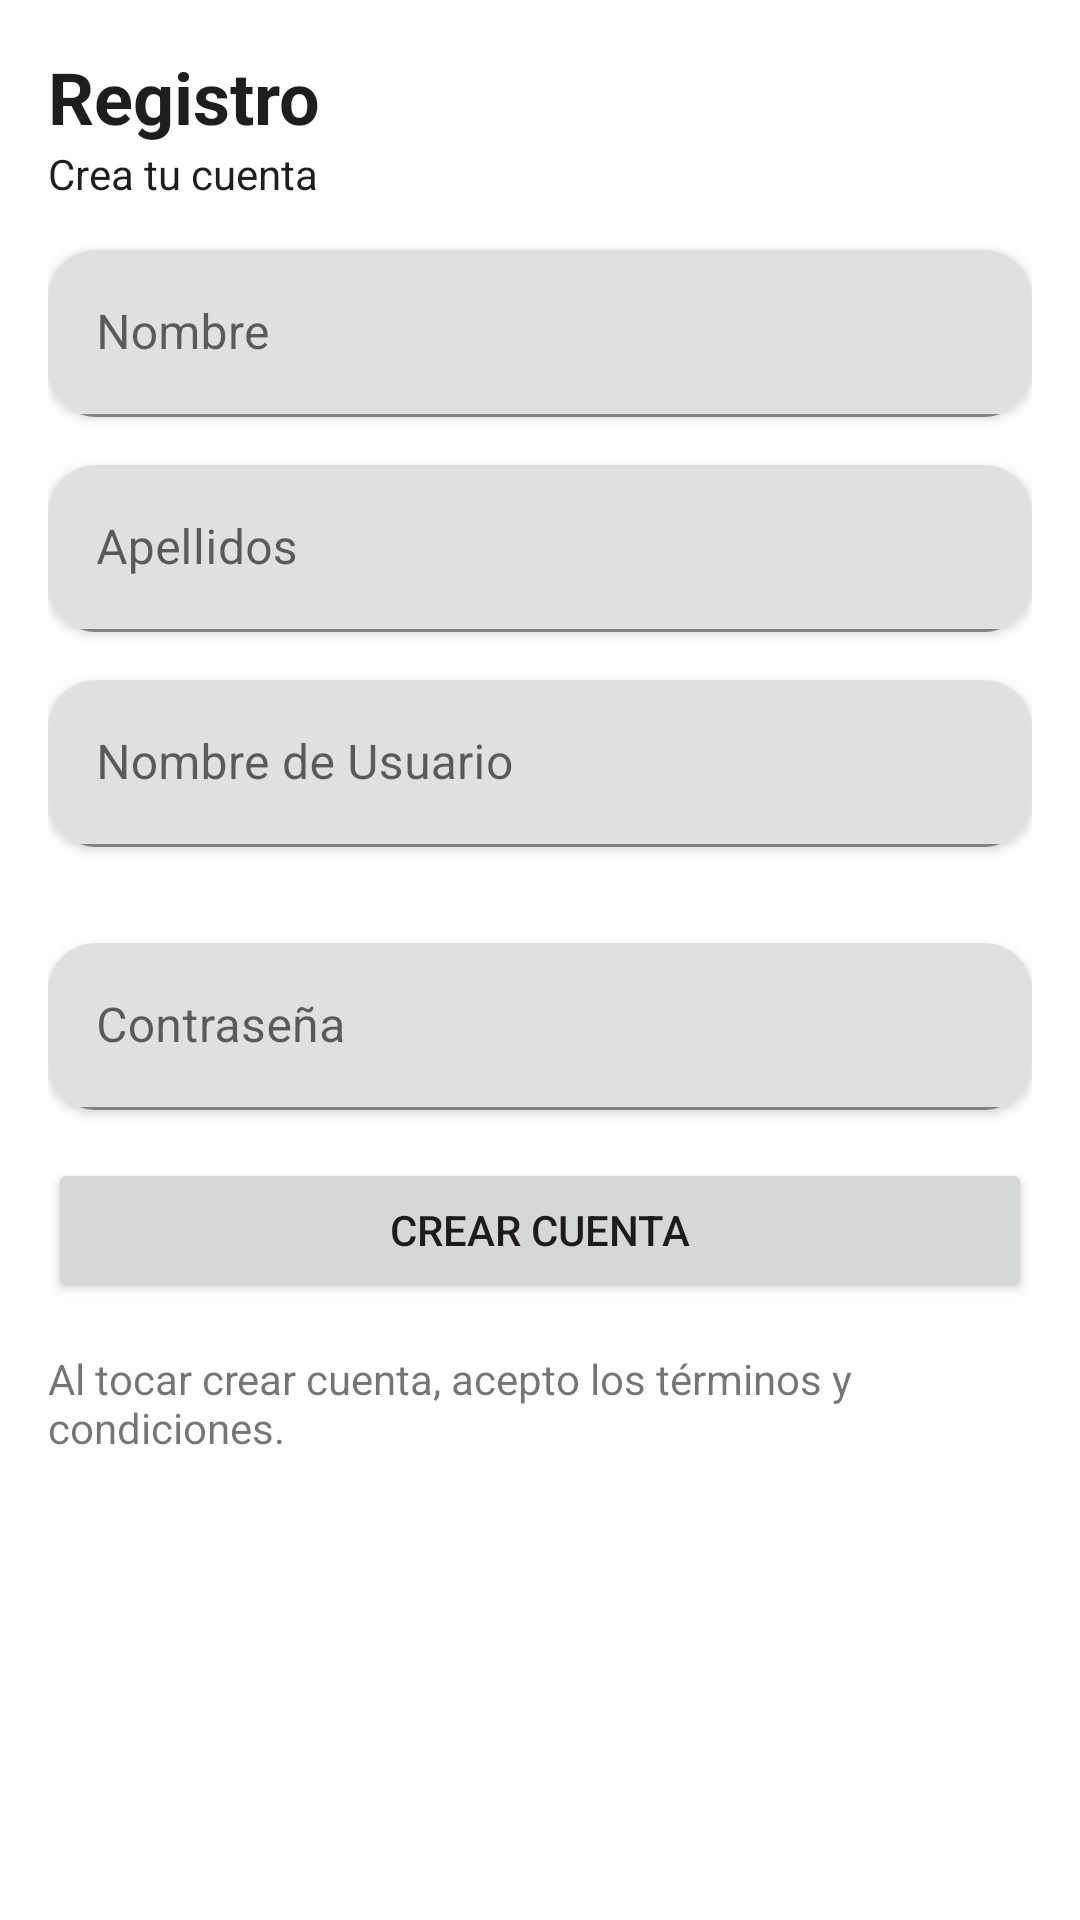

Layout XML and referenced resources for this Android screen:
<!-- AndroidManifest.xml: application theme AppTheme -->
<!-- res/layout/activity_sign_upoficial.xml -->
<?xml version="1.0" encoding="utf-8"?>
<ScrollView
    xmlns:android="http://schemas.android.com/apk/res/android"
    xmlns:tools="http://schemas.android.com/tools"
    xmlns:app="http://schemas.android.com/apk/res-auto"
    android:layout_width="match_parent"
    android:layout_height="match_parent"
    android:fillViewport="true"
    tools:context=".hecho.SignUpActivity">

    <LinearLayout
        android:layout_width="match_parent"
        android:layout_height="wrap_content"
        android:padding="@dimen/padding_max"
        android:orientation="vertical">

    <TextView
        android:layout_width="wrap_content"
        android:layout_height="wrap_content"
        android:text="@string/register"
        android:textSize="24sp"
        android:textStyle="bold"
        android:textColor="#1e1e1e"/>


    <TextView
        android:layout_width="wrap_content"
        android:layout_height="wrap_content"
        android:text="@string/create_account_title"
        android:textColor="@color/colorBlack"/>


    <androidx.cardview.widget.CardView
        android:layout_width="match_parent"
        android:layout_height="wrap_content"
        android:layout_marginTop="@dimen/margin_max"
        app:cardCornerRadius="@dimen/card_view_corner_radius">

        <com.google.android.material.textfield.TextInputLayout
            android:layout_width="match_parent"
            android:layout_height="wrap_content"
            style="@style/parent"
            android:hint="@string/name">

            <com.google.android.material.textfield.TextInputEditText
                android:id="@+id/fname_editText"
                android:layout_width="match_parent"
                android:layout_height="wrap_content"
                android:inputType="textAutoComplete">

            </com.google.android.material.textfield.TextInputEditText>

        </com.google.android.material.textfield.TextInputLayout>


    </androidx.cardview.widget.CardView>

    <androidx.cardview.widget.CardView
        android:layout_width="match_parent"
        android:layout_height="wrap_content"
        android:layout_marginTop="@dimen/margin_max"
        app:cardCornerRadius="@dimen/card_view_corner_radius">

        <com.google.android.material.textfield.TextInputLayout
            android:layout_width="match_parent"
            android:layout_height="wrap_content"
            style="@style/parent"
            android:hint="@string/lastname">

            <com.google.android.material.textfield.TextInputEditText
                android:id="@+id/lname_editText"
                android:layout_width="match_parent"
                android:layout_height="wrap_content"
                android:inputType="textAutoComplete">

            </com.google.android.material.textfield.TextInputEditText>
        </com.google.android.material.textfield.TextInputLayout>


    </androidx.cardview.widget.CardView>


    <androidx.cardview.widget.CardView
        android:layout_width="match_parent"
        android:layout_height="wrap_content"
        android:layout_marginTop="@dimen/margin_max"
        app:cardCornerRadius="@dimen/card_view_corner_radius">

        <com.google.android.material.textfield.TextInputLayout
            android:layout_width="match_parent"
            android:hint="@string/username"
            android:layout_height="wrap_content"
            style="@style/parent">

            <com.google.android.material.textfield.TextInputEditText
                android:id="@+id/email_editText"
                android:layout_width="match_parent"
                android:layout_height="wrap_content"
                android:inputType="textAutoComplete">

            </com.google.android.material.textfield.TextInputEditText>

        </com.google.android.material.textfield.TextInputLayout>


    </androidx.cardview.widget.CardView>



    <androidx.cardview.widget.CardView
        android:layout_width="match_parent"
        android:layout_height="wrap_content"
        android:layout_marginTop="@dimen/margin_max"
        app:cardCornerRadius="@dimen/card_view_corner_radius">

        <com.google.android.material.textfield.TextInputLayout
            android:layout_width="match_parent"
            android:layout_height="wrap_content"
            style="@style/parent"
            android:hint="@string/phone">

            <com.google.android.material.textfield.TextInputEditText
                android:id="@+id/phone_editText"
                android:layout_width="match_parent"
                android:visibility="gone"
                android:layout_height="wrap_content"
                android:inputType="phone">

            </com.google.android.material.textfield.TextInputEditText>

        </com.google.android.material.textfield.TextInputLayout>


    </androidx.cardview.widget.CardView>



    <androidx.cardview.widget.CardView
        android:layout_width="match_parent"
        android:layout_height="wrap_content"
        android:layout_marginTop="@dimen/margin_max"
        app:cardCornerRadius="@dimen/card_view_corner_radius">

        <com.google.android.material.textfield.TextInputLayout
            android:layout_width="match_parent"
            android:layout_height="wrap_content"
            style="@style/parent"
            android:hint="@string/login_password_hint">

            <com.google.android.material.textfield.TextInputEditText
                android:id="@+id/user_password_editText"
                android:layout_width="match_parent"
                android:layout_height="wrap_content"
                android:inputType="textVisiblePassword">

            </com.google.android.material.textfield.TextInputEditText>
        </com.google.android.material.textfield.TextInputLayout>


    </androidx.cardview.widget.CardView>




    <Button
        android:id="@+id/sign_up_button"
        android:layout_width="match_parent"
        android:layout_height="wrap_content"
        android:layout_marginTop="@dimen/margin_max"
        android:text="@string/toregister"/>


        <TextView
            android:layout_width="wrap_content"
            android:layout_height="wrap_content"
            android:text="@string/teminates"
            android:layout_marginTop="@dimen/margin_max"/>


    </LinearLayout>

</ScrollView>
<!-- resources referenced by this layout -->
<resources>
  <color name="colorBlack">#1E1E1E</color>
  <dimen name="card_view_corner_radius">16dp</dimen>
  <dimen name="margin_max">16dp</dimen>
  <dimen name="padding_max">16dp</dimen>
  <string name="create_account_title">Crea tu cuenta</string>
  <string name="lastname">Apellidos</string>
  <string name="login_password_hint">Contraseña</string>
  <string name="name">Nombre</string>
  <string name="phone">Telefono</string>
  <string name="register">Registro</string>
  <string name="teminates">Al tocar crear cuenta, acepto los términos y condiciones.</string>
  <string name="toregister">Crear Cuenta</string>
  <string name="username">Nombre de Usuario</string>
  <style name="parent">
          <item name="android:layout_width">match_parent</item>
          <item name="android:layout_height">wrap_content</item>
      </style>
  <style name="AppTheme" parent="Theme.MaterialComponents.Light.NoActionBar">
          
          <item name="colorPrimary">@color/colorPrimary</item>
          <item name="colorPrimaryDark">@color/colorPrimaryDark</item>
          <item name="colorAccent">@color/colorAccent</item>
          <item name="android:navigationBarColor" tools:targetApi="21">@color/colorWhite</item>
          <item name="android:windowLightNavigationBar" tools:targetApi="27">true</item>
      </style>
  <color name="colorPrimary">#1F5BF3</color>
  <color name="colorPrimaryDark">#0947E8</color>
  <color name="colorAccent">#00A5FF</color>
  <color name="colorWhite">#FFFFFF</color>
</resources>
